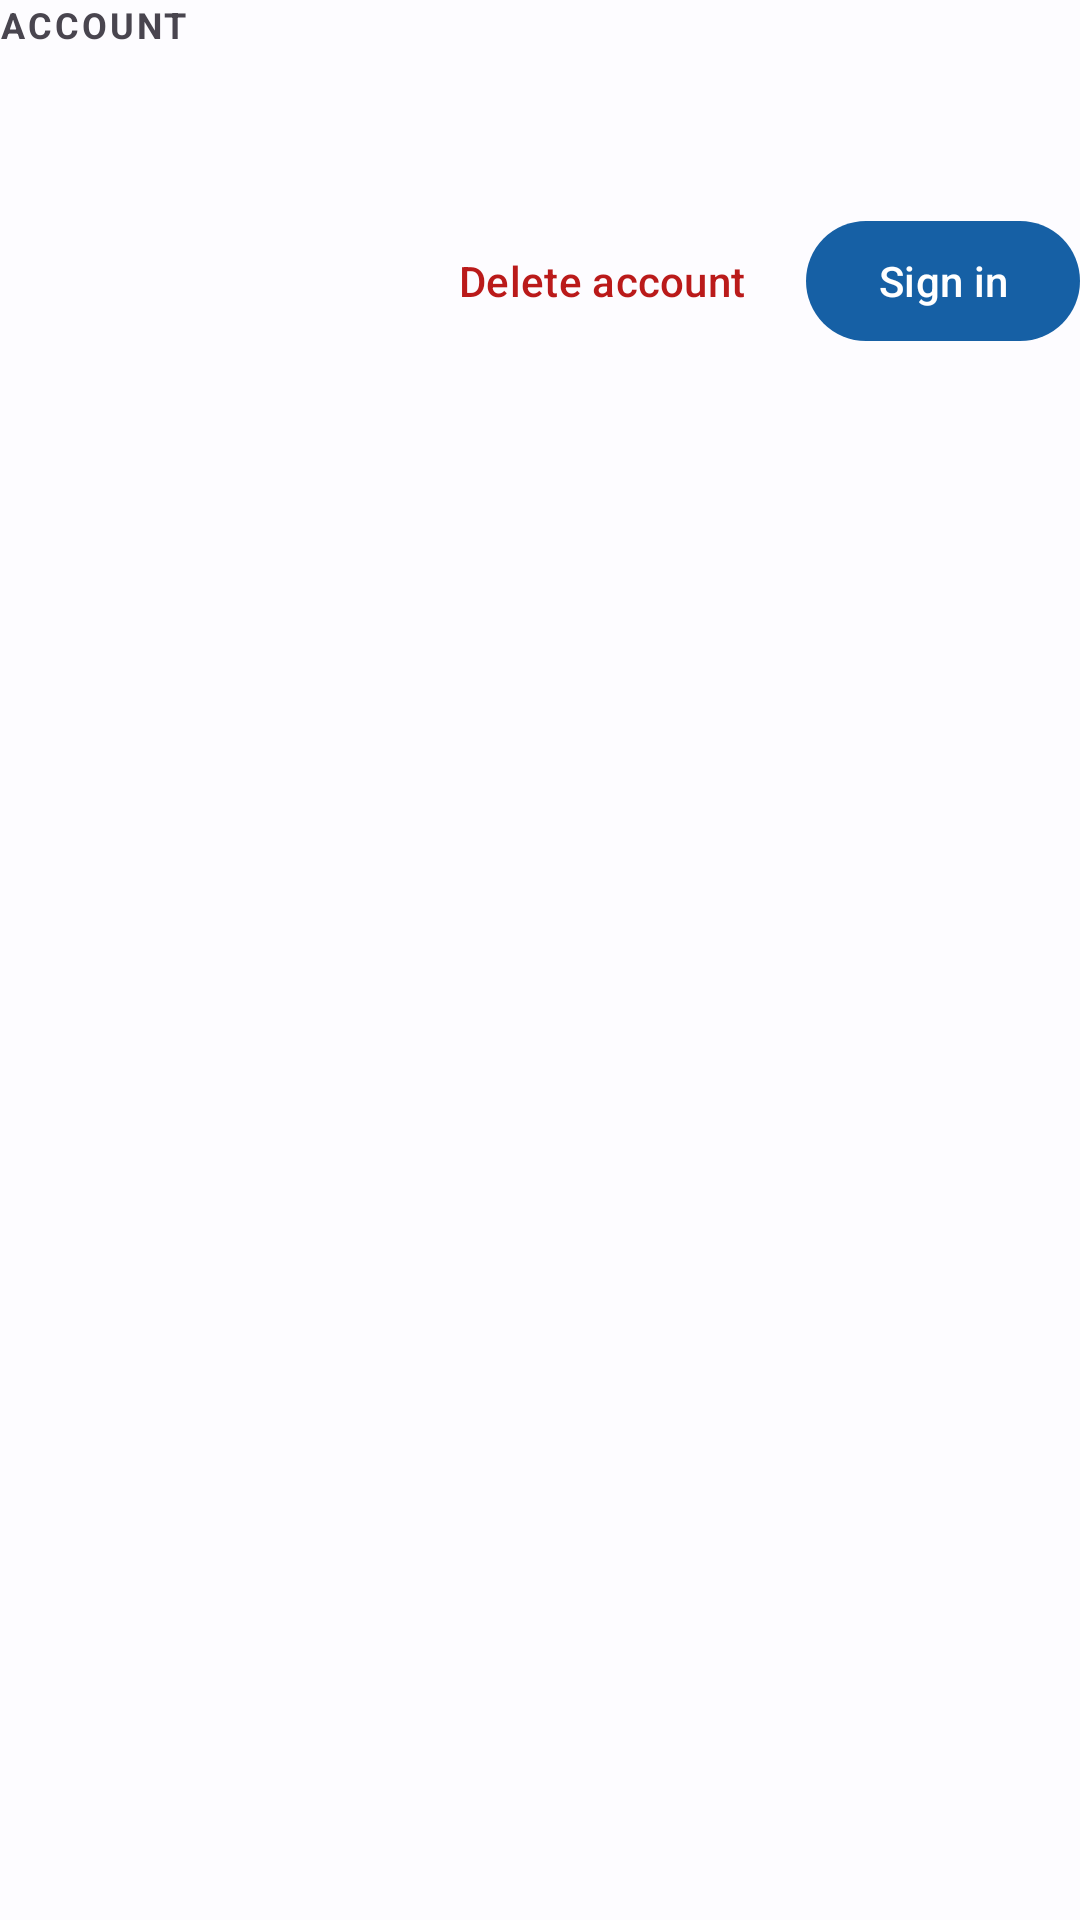

The Android layout XML behind this screen, and the referenced resources:
<!-- AndroidManifest.xml: application theme AppTheme -->
<!-- res/layout/fragment_profile_account.xml -->
<?xml version="1.0" encoding="utf-8"?>
<androidx.appcompat.widget.LinearLayoutCompat xmlns:android="http://schemas.android.com/apk/res/android"
    xmlns:tools="http://schemas.android.com/tools"
    android:layout_width="match_parent"
    android:layout_height="wrap_content"
    android:orientation="vertical">

    <androidx.appcompat.widget.AppCompatTextView
        android:id="@+id/txt_account_heading"
        android:layout_width="match_parent"
        android:layout_height="wrap_content"
        android:letterSpacing="0.08"
        android:text="@string/account_section_title"
        android:textAllCaps="true"
        android:textStyle="bold"
        android:textSize="12sp" />

    <androidx.appcompat.widget.AppCompatTextView
        android:id="@+id/txt_account_identity"
        android:layout_width="match_parent"
        android:layout_height="wrap_content"
        android:layout_marginTop="@dimen/padding_8"
        android:ellipsize="end"
        android:singleLine="true"
        android:textStyle="bold"
        tools:text="you@example.com" />

    <androidx.appcompat.widget.AppCompatTextView
        android:id="@+id/txt_account_detail"
        android:layout_width="match_parent"
        android:layout_height="wrap_content"
        android:layout_marginTop="@dimen/padding_2"
        android:textSize="12sp"
        tools:text="Purchased coins follow this account to a new phone." />

    <androidx.appcompat.widget.LinearLayoutCompat
        android:layout_width="match_parent"
        android:layout_height="wrap_content"
        android:layout_marginTop="@dimen/padding_8"
        android:gravity="end"
        android:orientation="horizontal">

        <com.google.android.material.button.MaterialButton
            android:id="@+id/btn_account_delete"
            style="@style/Widget.Material3.Button.TextButton"
            android:layout_width="wrap_content"
            android:layout_height="wrap_content"
            android:text="@string/account_delete"
            android:textColor="?attr/colorError" />

        <com.google.android.material.button.MaterialButton
            android:id="@+id/btn_account_sign_out"
            style="@style/Widget.Material3.Button.TextButton"
            android:layout_width="wrap_content"
            android:layout_height="wrap_content"
            android:text="@string/account_sign_out"
            android:visibility="gone"
            tools:visibility="visible" />

        <com.google.android.material.button.MaterialButton
            android:id="@+id/btn_account_sign_in"
            android:layout_width="wrap_content"
            android:layout_height="wrap_content"
            android:layout_marginStart="@dimen/padding_8"
            android:text="@string/account_title"
            tools:visibility="visible" />

    </androidx.appcompat.widget.LinearLayoutCompat>

</androidx.appcompat.widget.LinearLayoutCompat>
<!-- resources referenced by this layout -->
<resources>
  <dimen name="padding_2">2dp</dimen>
  <dimen name="padding_8">8dp</dimen>
  <string name="account_delete">Delete account</string>
  <string name="account_section_title">Account</string>
  <string name="account_sign_out">Sign out</string>
  <string name="account_title">Sign in</string>
  <style name="AppTheme.Base" parent="BaseTheme">
          
          <item name="android:navigationBarColor">?attr/colorSurface</item>
      </style>
  <color name="md_primary">#1660A5</color>
  <color name="md_on_primary">#FFFFFF</color>
  <color name="md_primary_container">#D3E4FF</color>
  <color name="md_on_primary_container">#001C38</color>
  <color name="md_secondary">#545F70</color>
  <color name="md_on_secondary">#FFFFFF</color>
  <color name="md_secondary_container">#D8E3F8</color>
  <color name="md_on_secondary_container">#111C2B</color>
  <color name="md_tertiary">#6D5677</color>
  <color name="md_on_tertiary">#FFFFFF</color>
  <color name="md_tertiary_container">#F5D9FF</color>
  <color name="md_on_tertiary_container">#261430</color>
  <color name="md_error">#BA1A1A</color>
  <color name="md_on_error">#FFFFFF</color>
  <color name="md_error_container">#FFDAD6</color>
  <color name="md_on_error_container">#410002</color>
  <color name="md_background">#FDFCFF</color>
  <color name="md_on_background">#1A1C1E</color>
  <color name="md_surface">#FDFCFF</color>
  <color name="md_on_surface">#1A1C1E</color>
  <color name="md_surface_variant">#DFE2EB</color>
  <color name="md_on_surface_variant">#43474E</color>
  <color name="md_outline">#73777F</color>
  <color name="md_outline_variant">#C3C6CF</color>
  <color name="md_inverse_surface">#2F3033</color>
  <color name="md_inverse_on_surface">#F1F0F4</color>
  <color name="md_inverse_primary">#A3C9FF</color>
  <color name="md_surface_container_lowest">#FFFFFF</color>
  <color name="md_surface_container_low">#F4F3F7</color>
  <color name="md_surface_container">#EEEDF1</color>
  <color name="md_surface_container_high">#E8E8EB</color>
  <color name="md_surface_container_highest">#E3E2E6</color>
  <color name="colorPrimaryDark">#002f6c</color>
  <color name="colorPrimaryLight">@color/md_primary</color>
  <style name="ThemeOverlay.Zimrate.Preference" parent="PreferenceThemeOverlay">
          <item name="preferenceCategoryTitleTextAppearance">@style/TextAppearance.Zimrate.PreferenceCategory</item>
          <item name="preferenceCategoryTitleTextColor">?attr/colorPrimary</item>
      </style>
  <style name="AppTheme.CalcDialog.Button" parent="CalcOperationBtnStyle">
          <item name="android:textColor">@android:color/white</item>
          <item name="selectableItemBackground">@color/colorPrimary</item>
      </style>
  <style name="AppTheme.CalcDialog.CalcEraseBtnStyle" parent="CalcEraseBtnStyle">
          <item name="android:contentDescription">@string/calculator_dialog_erase</item>
          <item name="tint">@color/colorPrimaryLight</item>
      </style>
  <style name="AppTheme.CalcDialog.CalcExpressionStyle" parent="CalcExpressionStyle">
          <item name="android:textColor">?attr/colorPrimaryLight</item>
      </style>
  <style name="AppTheme.CalcDialog.CalcDialogButtonStyle" parent="Widget.AppCompat.Button.Borderless.Colored">
          <item name="android:textColor">?attr/colorPrimaryLight</item>
      </style>
  <style name="AppTheme.CalcDialog.CalcAnswerBtnStyle" parent="CalcAnswerBtnStyle">
          <item name="android:text">@string/calculator_answer</item>
      </style>
  <string name="calculator_dialog_clear">Clear</string>
  <string name="calculator_dialog_cancel">Cancel</string>
  <string name="calculator_dialog_ok">OK</string>
  <style name="TextAppearance.Zimrate.PreferenceCategory" parent="TextAppearance.Material3.TitleSmall">
          <item name="android:textStyle">bold</item>
      </style>
  <color name="colorPrimary">#01579b</color>
  <string name="calculator_dialog_erase">Erase</string>
  <string name="calculator_answer">Ans</string>
</resources>
